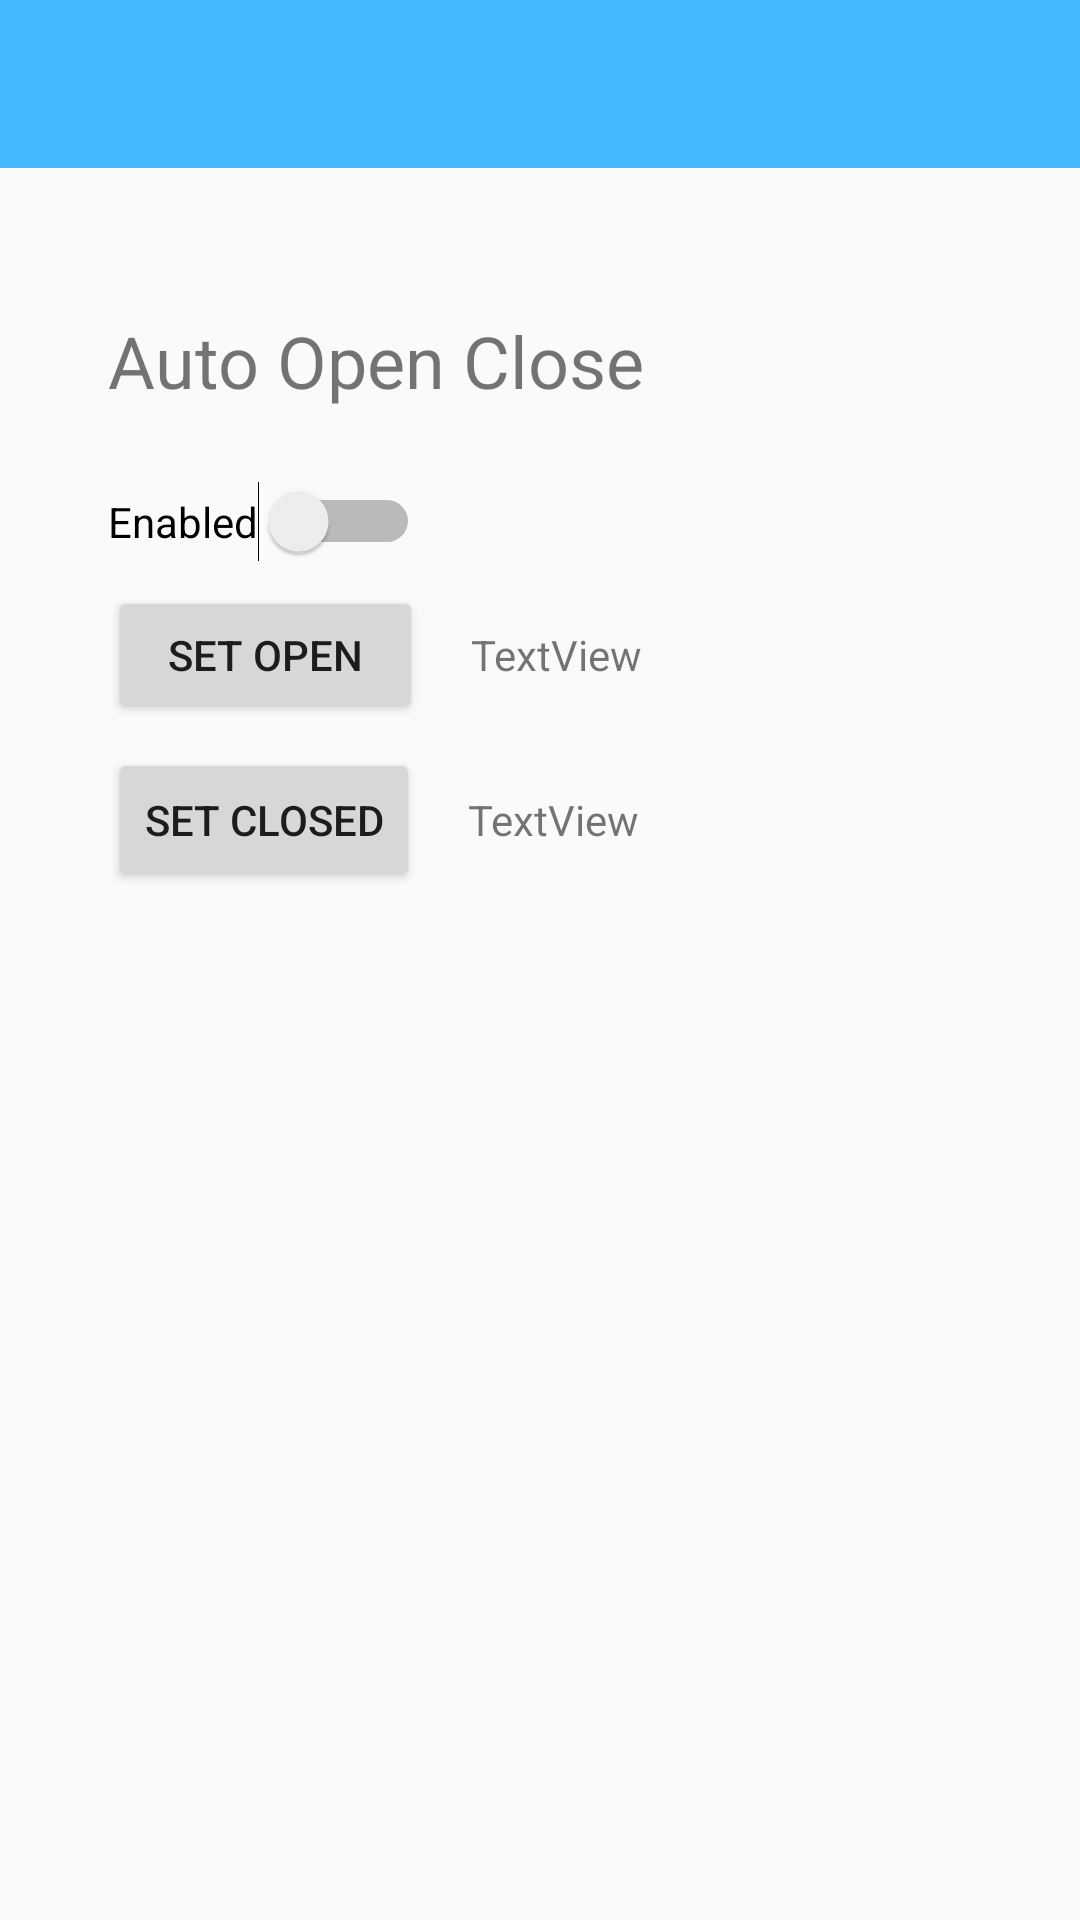

Write the Android layout XML for this screen, with the resource values it uses.
<!-- AndroidManifest.xml: activity theme AppTheme.NoActionBar -->
<!-- res/layout/activity_settings.xml -->
<?xml version="1.0" encoding="utf-8"?>
<android.support.constraint.ConstraintLayout xmlns:android="http://schemas.android.com/apk/res/android"
    xmlns:app="http://schemas.android.com/apk/res-auto"
    xmlns:tools="http://schemas.android.com/tools"
    android:layout_width="match_parent"
    android:layout_height="match_parent"
    tools:context=".SettingsActivity">

    <include
        android:id="@+id/app_bar"
        layout="@layout/custom_action_bar_layout"
        app:layout_constraintTop_toTopOf="parent"></include>

    <TextView
        android:id="@+id/textView6"
        android:layout_width="wrap_content"
        android:layout_height="wrap_content"
        android:layout_marginStart="36dp"
        android:layout_marginTop="48dp"
        android:text="Auto Open Close"
        android:textSize="24sp"
        app:layout_constraintStart_toStartOf="parent"
        app:layout_constraintTop_toBottomOf="@+id/app_bar" />

    <Switch
        android:id="@+id/enabledSwitch"
        android:layout_width="wrap_content"
        android:layout_height="wrap_content"
        android:layout_marginStart="36dp"
        android:layout_marginTop="24dp"
        android:text="Enabled"
        app:layout_constraintStart_toStartOf="parent"
        app:layout_constraintTop_toBottomOf="@+id/textView6" />

    <Button
        android:id="@+id/setOpenBtn"
        android:layout_width="105dp"
        android:layout_height="46dp"
        android:layout_marginStart="36dp"
        android:layout_marginTop="8dp"
        android:text="Set Open"
        app:layout_constraintStart_toStartOf="parent"
        app:layout_constraintTop_toBottomOf="@+id/enabledSwitch" />

    <Button
        android:id="@+id/setCloseBtn"
        android:layout_width="wrap_content"
        android:layout_height="wrap_content"
        android:layout_marginStart="36dp"
        android:layout_marginTop="8dp"
        android:text="Set Closed"
        app:layout_constraintStart_toStartOf="parent"
        app:layout_constraintTop_toBottomOf="@+id/setOpenBtn" />

    <TextView
        android:id="@+id/openTimeView"
        android:layout_width="wrap_content"
        android:layout_height="wrap_content"
        android:layout_marginStart="16dp"
        android:text="TextView"
        app:layout_constraintBaseline_toBaselineOf="@+id/setOpenBtn"
        app:layout_constraintStart_toEndOf="@+id/setOpenBtn" />

    <TextView
        android:id="@+id/closeTimeView"
        android:layout_width="wrap_content"
        android:layout_height="wrap_content"
        android:layout_marginStart="16dp"
        android:text="TextView"
        app:layout_constraintBaseline_toBaselineOf="@+id/setCloseBtn"
        app:layout_constraintStart_toEndOf="@+id/setCloseBtn" />

    <Button
        android:id="@+id/refreshSettingsBtn"
        android:layout_width="57dp"
        android:layout_height="45dp"
        android:layout_marginTop="16dp"
        android:layout_marginEnd="16dp"
        android:background="@drawable/ic_refresh_black_24dp"
        app:layout_constraintEnd_toEndOf="parent"
        app:layout_constraintTop_toBottomOf="@+id/app_bar" />

</android.support.constraint.ConstraintLayout>
<!-- res/layout/custom_action_bar_layout.xml (included above) -->
<?xml version="1.0" encoding="utf-8"?>
<android.support.v7.widget.Toolbar xmlns:android="http://schemas.android.com/apk/res/android"
    android:layout_width="match_parent"
    android:layout_height="wrap_content"
    xmlns:app="http://schemas.android.com/apk/res-auto"
    android:background="@color/skyblue">


</android.support.v7.widget.Toolbar>
<!-- resources referenced by this layout -->
<resources>
  <color name="skyblue">#43B8FE</color>
  <style name="AppTheme.NoActionBar">
          <item name="windowActionBar">false</item>
          <item name="windowNoTitle">true</item>
      </style>
</resources>
